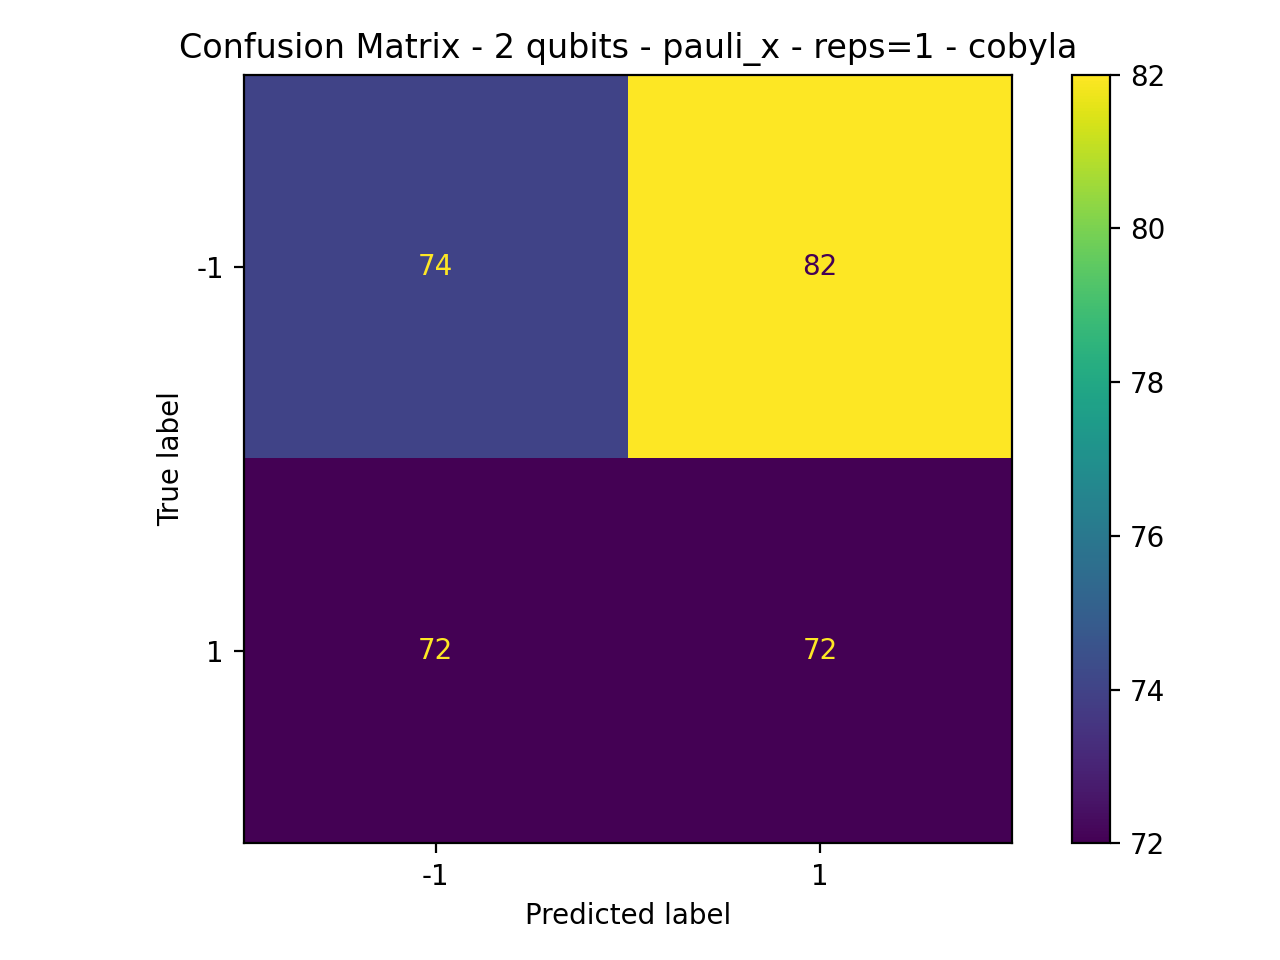

Data behind this chart, as committed beside it:
74, 82
72, 72
